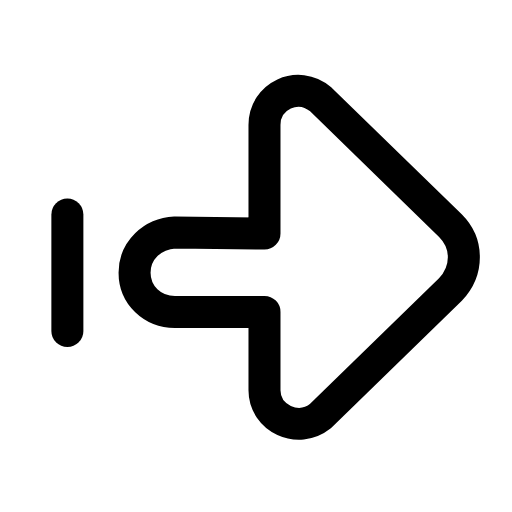
t = 0.00 s
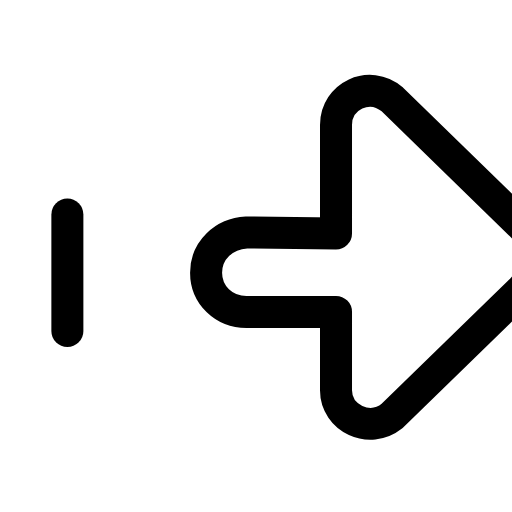
t = 0.20 s
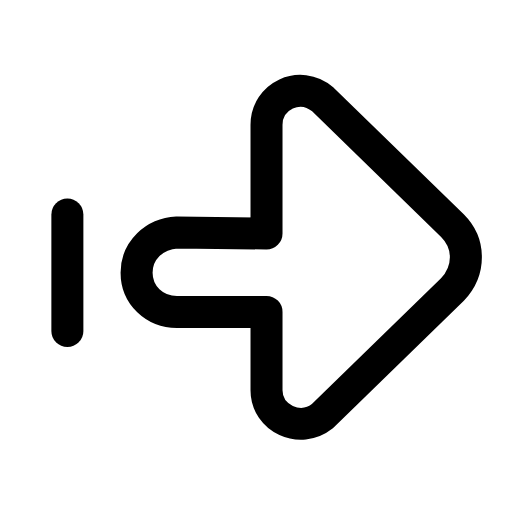
t = 0.41 s
t = 0.59 s: frame unchanged from t = 0.00 s, image omitted
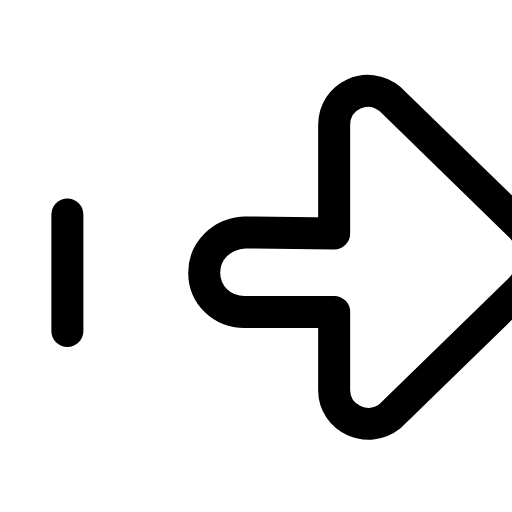
t = 0.81 s
t = 0.99 s: frame unchanged from t = 0.41 s, image omitted

The animated SVG that drew these frames (rendered in a browser with its animation timeline set to each time). Animation: 1 SMIL element (animateTransform=1); one cycle of 1.20 s, repeats indefinitely.

<svg xmlns="http://www.w3.org/2000/svg" width="24" height="24" viewBox="0 0 24 24" fill="none"><g transform="translate(-0.622 0.184) scale(1.05)"><line stroke="currentColor" stroke-width="1.429" stroke-linecap="round" stroke-linejoin="round" fill="none" x1="3.6" y1="9.4" x2="3.6" y2="14.6"></line><g><animateTransform attributeName="transform" type="translate" values="0 0;3.2 0;0 0;0 0;3.2 0;0 0;0 0" keyTimes="0;0.225;0.45;0.6;0.75;0.9;1" dur="1.2s" repeatCount="indefinite" calcMode="spline" keySplines="0.16 1 0.3 1;0.16 1 0.3 1;0.16 1 0.3 1;0.16 1 0.3 1;0.16 1 0.3 1;0.16 1 0.3 1"/><path stroke="currentColor" stroke-width="1.429" stroke-linecap="round" stroke-linejoin="round" fill="none" d="M8.4 10.2C7.4 10.25 6.6 11 6.6 12C6.6 13 7.4 13.75 8.4 13.75L12.4 13.75L12.4 17.25C12.4 18.5 13.9 19.2 14.9 18.4L20.7 12.75C21.5 11.9 21.5 10.7 20.7 9.9L14.9 4.25C13.9 3.4 12.4 4.1 12.4 5.4L12.4 10.25Z"></path></g></g></svg>
